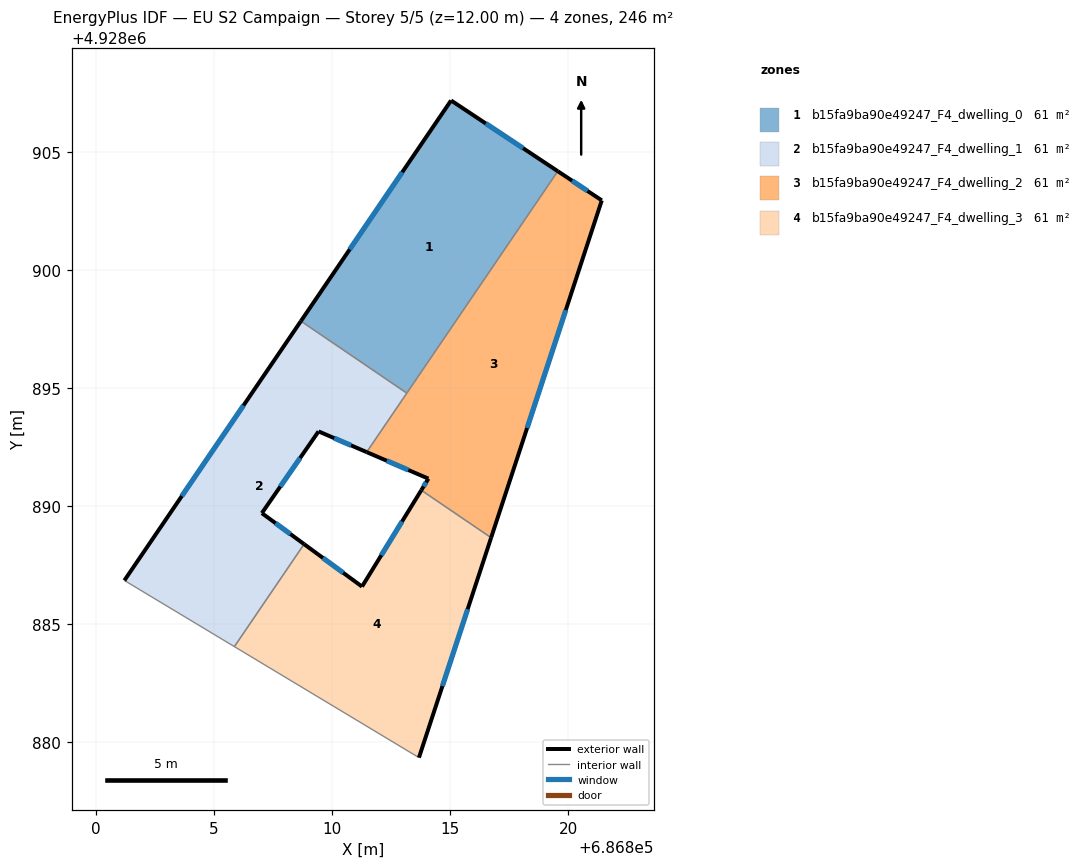
=== STOREY PLAN SPEC (per zone: floor XY polygon, exterior-wall plan segments, windows/doors) ===
zone 1: b15fa9ba90e49247_F4_dwelling_0  (61.4 m²)
  floor: (686819.55, 4928904.18) (686813.16, 4928894.79) (686808.67, 4928897.83) (686815.03, 4928907.17)
  exterior wall: (686815.03, 4928907.17) – (686808.67, 4928897.83)  [11.3 m]
    window: (686812.96, 4928904.14) – (686810.74, 4928900.87)  [4.1 m²]
  exterior wall: (686819.55, 4928904.18) – (686815.03, 4928907.17)  [5.4 m]
    window: (686818.08, 4928905.15) – (686816.50, 4928906.20)  [2.0 m²]
  interior walls: 2
zone 2: b15fa9ba90e49247_F4_dwelling_1  (61.4 m²)
  floor: (686813.16, 4928894.79) (686811.46, 4928892.29) (686809.42, 4928893.17) (686807.02, 4928889.71) (686808.81, 4928888.39) (686805.86, 4928884.05) (686801.20, 4928886.86) (686808.67, 4928897.83)
  exterior wall: (686809.42, 4928893.17) – (686811.46, 4928892.29)  [2.2 m]
    window: (686810.08, 4928892.88) – (686810.80, 4928892.57)  [0.8 m²]
  exterior wall: (686807.02, 4928889.71) – (686809.42, 4928893.17)  [4.2 m]
    window: (686807.80, 4928890.83) – (686808.64, 4928892.04)  [1.5 m²]
  exterior wall: (686808.81, 4928888.39) – (686807.02, 4928889.71)  [2.2 m]
    window: (686808.23, 4928888.82) – (686807.60, 4928889.28)  [0.8 m²]
  exterior wall: (686808.67, 4928897.83) – (686801.20, 4928886.86)  [13.3 m]
    window: (686806.24, 4928894.26) – (686803.63, 4928890.43)  [4.9 m²]
  interior walls: 4
zone 3: b15fa9ba90e49247_F4_dwelling_2  (61.4 m²)
  floor: (686821.41, 4928902.95) (686816.72, 4928888.67) (686813.77, 4928890.68) (686814.07, 4928891.17) (686811.46, 4928892.29) (686819.55, 4928904.18)
  exterior wall: (686821.41, 4928902.95) – (686819.55, 4928904.18)  [2.2 m]
    window: (686820.80, 4928903.35) – (686820.15, 4928903.78)  [0.8 m²]
  exterior wall: (686816.72, 4928888.67) – (686821.41, 4928902.95)  [15.0 m]
    window: (686818.25, 4928893.31) – (686819.89, 4928898.30)  [5.5 m²]
  exterior wall: (686814.07, 4928891.17) – (686813.77, 4928890.68)  [0.6 m]
    window: (686813.97, 4928891.01) – (686813.87, 4928890.84)  [0.2 m²]
  exterior wall: (686811.46, 4928892.29) – (686814.07, 4928891.17)  [2.8 m]
    window: (686812.31, 4928891.92) – (686813.22, 4928891.53)  [1.0 m²]
  interior walls: 3
zone 4: b15fa9ba90e49247_F4_dwelling_3  (61.4 m²)
  floor: (686816.72, 4928888.67) (686813.67, 4928879.36) (686805.86, 4928884.05) (686808.81, 4928888.39) (686811.26, 4928886.60) (686813.77, 4928890.68)
  exterior wall: (686811.26, 4928886.60) – (686808.81, 4928888.39)  [3.0 m]
    window: (686810.46, 4928887.18) – (686809.61, 4928887.81)  [1.1 m²]
  exterior wall: (686813.77, 4928890.68) – (686811.26, 4928886.60)  [4.8 m]
    window: (686812.95, 4928889.35) – (686812.08, 4928887.92)  [1.8 m²]
  exterior wall: (686813.67, 4928879.36) – (686816.72, 4928888.67)  [9.8 m]
    window: (686814.66, 4928882.38) – (686815.73, 4928885.64)  [3.6 m²]
  interior walls: 3

=== DERIVED (storey summary) ===
Building: EU S2 Campaign
Storey: 5 of 5  (floor level z = 12.00 m)
Storey gross floor area: 245.7 m²
Zones on this storey: 4
  - b15fa9ba90e49247_F4_dwelling_0: floor 61.4 m²; exterior wall 16.7 m (50.2 m²); 2 window(s) 6.1 m²; WWR 12.2%
  - b15fa9ba90e49247_F4_dwelling_1: floor 61.4 m²; exterior wall 21.9 m (65.8 m²); 4 window(s) 8.0 m²; WWR 12.2%
  - b15fa9ba90e49247_F4_dwelling_2: floor 61.4 m²; exterior wall 20.7 m (62.0 m²); 4 window(s) 7.6 m²; WWR 12.2%
  - b15fa9ba90e49247_F4_dwelling_3: floor 61.4 m²; exterior wall 17.6 m (52.9 m²); 3 window(s) 6.5 m²; WWR 12.2%
Zone adjacency (shared interzone walls):
  - b15fa9ba90e49247_F4_dwelling_0 ↔ b15fa9ba90e49247_F4_dwelling_1
  - b15fa9ba90e49247_F4_dwelling_0 ↔ b15fa9ba90e49247_F4_dwelling_2
  - b15fa9ba90e49247_F4_dwelling_1 ↔ b15fa9ba90e49247_F4_dwelling_2
  - b15fa9ba90e49247_F4_dwelling_1 ↔ b15fa9ba90e49247_F4_dwelling_3
  - b15fa9ba90e49247_F4_dwelling_2 ↔ b15fa9ba90e49247_F4_dwelling_3